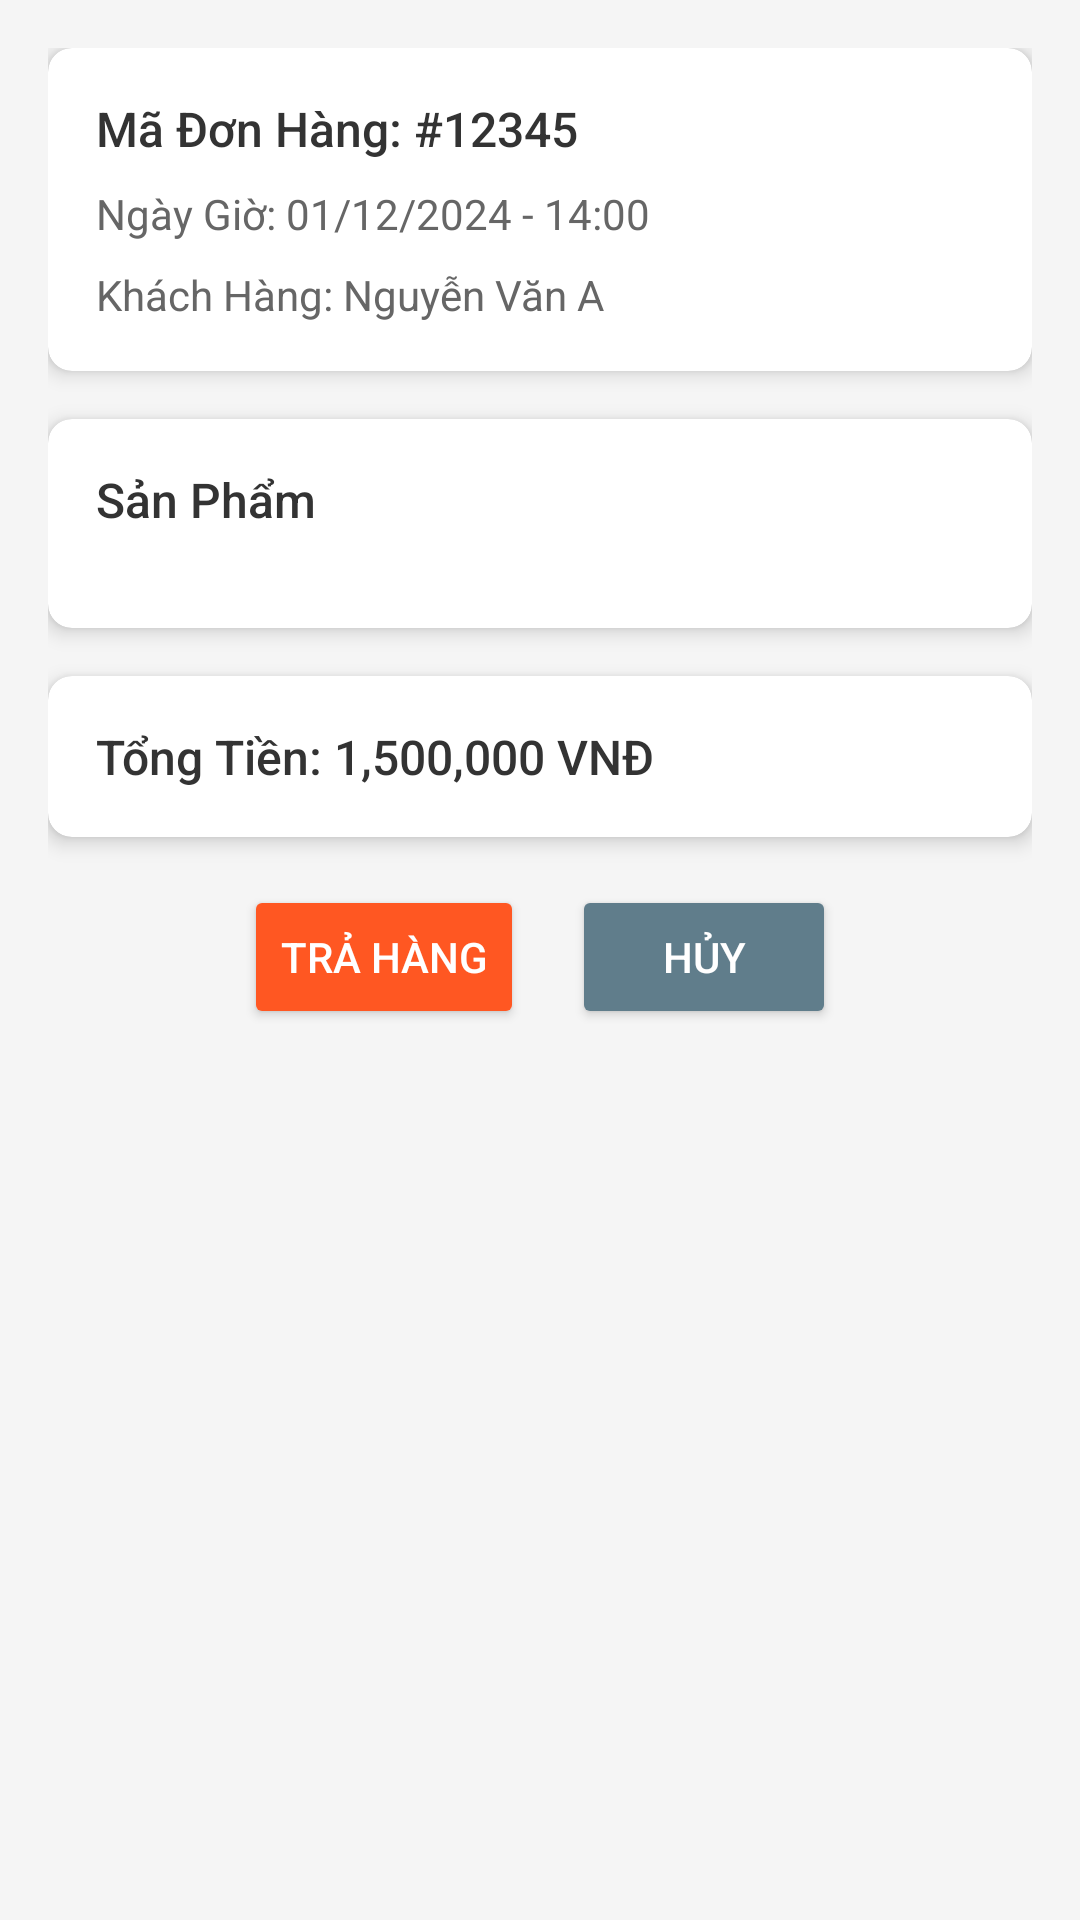

Android layout source for this screen:
<!-- AndroidManifest.xml: application theme Theme.DuAn1_QuanLyBanHang -->
<!-- res/layout/chi_tiet_don_hang.xml -->
<?xml version="1.0" encoding="utf-8"?>
<ScrollView xmlns:android="http://schemas.android.com/apk/res/android"
    android:layout_width="match_parent"
    android:layout_height="match_parent"
    xmlns:app="http://schemas.android.com/apk/res-auto"
    android:padding="16dp"
    android:background="#F5F5F5">

    <LinearLayout
        android:layout_width="match_parent"
        android:layout_height="wrap_content"
        android:orientation="vertical">

        
        <androidx.cardview.widget.CardView
            android:layout_width="match_parent"
            android:layout_height="wrap_content"
            android:layout_marginBottom="16dp"
            app:cardCornerRadius="8dp"
            app:cardElevation="4dp">

            <LinearLayout
                android:layout_width="match_parent"
                android:layout_height="wrap_content"
                android:orientation="vertical"
                android:padding="16dp">

                <TextView
                    android:id="@+id/txt_maDH"
                    android:layout_width="match_parent"
                    android:layout_height="wrap_content"
                    android:text="Mã Đơn Hàng: #12345"
                    android:textSize="16sp"
                    android:textColor="#333333"
                    android:fontFamily="sans-serif-medium"
                    android:layout_marginBottom="8dp" />

                <TextView
                    android:id="@+id/txt_ngay_gio"
                    android:layout_width="match_parent"
                    android:layout_height="wrap_content"
                    android:text="Ngày Giờ: 01/12/2024 - 14:00"
                    android:textSize="14sp"
                    android:textColor="#666666"
                    android:fontFamily="sans-serif" />

                <TextView
                    android:id="@+id/txt_user"
                    android:layout_width="match_parent"
                    android:layout_height="wrap_content"
                    android:text="Khách Hàng: Nguyễn Văn A"
                    android:textSize="14sp"
                    android:textColor="#666666"
                    android:fontFamily="sans-serif"
                    android:layout_marginTop="8dp" />
            </LinearLayout>
        </androidx.cardview.widget.CardView>

        
        <androidx.cardview.widget.CardView
            android:layout_width="match_parent"
            android:layout_height="wrap_content"
            app:cardCornerRadius="8dp"
            app:cardElevation="4dp">

            <LinearLayout
                android:layout_width="match_parent"
                android:layout_height="wrap_content"
                android:orientation="vertical"
                android:padding="16dp">

                <TextView
                    android:layout_width="match_parent"
                    android:layout_height="wrap_content"
                    android:text="Sản Phẩm"
                    android:textSize="16sp"
                    android:textColor="#333333"
                    android:fontFamily="sans-serif-medium"
                    android:layout_marginBottom="8dp" />

                <androidx.recyclerview.widget.RecyclerView
                    android:id="@+id/rcvSP"
                    android:layout_width="match_parent"
                    android:layout_height="wrap_content"
                    android:layout_marginBottom="8dp" />
            </LinearLayout>
        </androidx.cardview.widget.CardView>

        
        <androidx.cardview.widget.CardView
            android:layout_width="match_parent"
            android:layout_height="wrap_content"
            android:layout_marginTop="16dp"
            app:cardCornerRadius="8dp"
            app:cardElevation="4dp">

            <LinearLayout
                android:layout_width="match_parent"
                android:layout_height="wrap_content"
                android:orientation="vertical"
                android:padding="16dp">

                <TextView
                    android:id="@+id/txtTongTien"
                    android:layout_width="match_parent"
                    android:layout_height="wrap_content"
                    android:text="Tổng Tiền: 1,500,000 VNĐ"
                    android:textSize="16sp"
                    android:textColor="#333333"
                    android:fontFamily="sans-serif-medium" />
            </LinearLayout>
        </androidx.cardview.widget.CardView>

        
        <LinearLayout
            android:layout_width="match_parent"
            android:layout_height="wrap_content"
            android:orientation="horizontal"
            android:gravity="center"
            android:layout_marginTop="16dp">

            <Button
                android:id="@+id/btnTraHang"
                android:layout_width="wrap_content"
                android:layout_height="wrap_content"
                android:layout_marginEnd="8dp"
                android:text="Trả Hàng"
                android:backgroundTint="#FF5722"
                android:textColor="@android:color/white"
                android:padding="12dp" />

            <Button
                android:id="@+id/btn_huy"
                android:layout_width="wrap_content"
                android:layout_height="wrap_content"
                android:layout_marginStart="8dp"
                android:text="Hủy"
                android:backgroundTint="#607D8B"
                android:textColor="@android:color/white"
                android:padding="12dp" />
        </LinearLayout>
    </LinearLayout>
</ScrollView>
<!-- resources referenced by this layout -->
<resources>
  <style name="Theme.DuAn1_QuanLyBanHang" parent="Base.Theme.DuAn1_QuanLyBanHang" />
  <style name="Base.Theme.DuAn1_QuanLyBanHang" parent="Theme.Material3.DayNight.NoActionBar">
          
          
      </style>
</resources>
